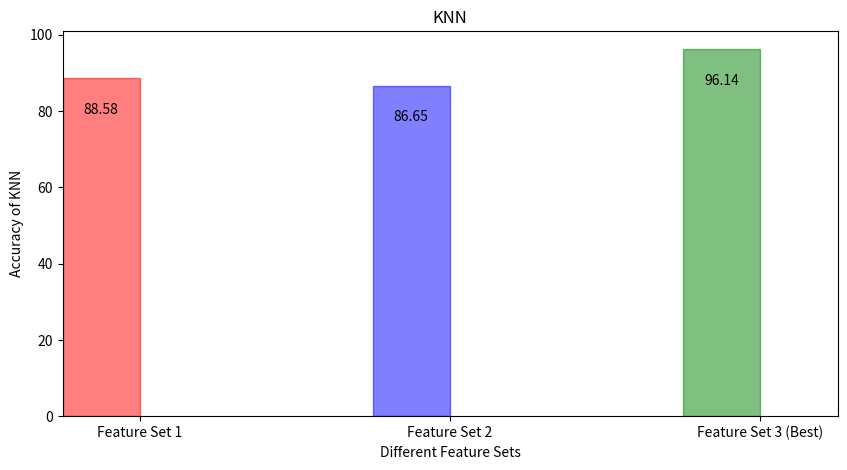

The matplotlib source for this figure:
import pandas as pd
import matplotlib.pyplot as plt
import numpy as np

raw_data = {'Feature_Set': ['Feature Set 1', 'Feature Set 2', 'Feature Set 3 (Best)'],
        'KNN': [88.58520900321544, 86.65594855305466, 96.14147909967846]}
df = pd.DataFrame(raw_data, columns = ['Feature_Set', 'KNN'])


# Create the general blog and the "subplots" i.e. the bars
f, ax1 = plt.subplots(1, figsize=(10,5))

# Set the bar width
bar_width = 0.25

# positions of the left bar-boundaries
bar_l = [i+1 for i in range(len(df['KNN']))] 

# positions of the x-axis ticks (center of the bars as bar labels)
tick_pos = [i+(bar_width/2) for i in bar_l] 

# Create a bar plot, in position bar_1
barlist = ax1.bar(bar_l,
                  # using the pre_score data
                  df['KNN'], 
                  # set the width
                  width=bar_width,
                  alpha=0.5)
    
barlist[0].set_color('r')
barlist[1].set_color('b')
barlist[2].set_color('g')
# set the x ticks with names
plt.xticks(tick_pos, df['Feature_Set'])

# Set the label and legends
ax1.set_ylabel("Accuracy of KNN")
ax1.set_xlabel("Different Feature Sets")
ax1.set_title('KNN')

rects = ax1.patches

# Now make some labels
labels = [88.58, 86.65, 96.14]

for rect, label in zip(rects, labels):
    height = rect.get_height()
    ax1.text(rect.get_x() + rect.get_width()/2, height - 10, label, ha='center', va='bottom')


# Set a buffer around the edge
plt.xlim([min(tick_pos)-bar_width, max(tick_pos)+bar_width])

plt.show()
